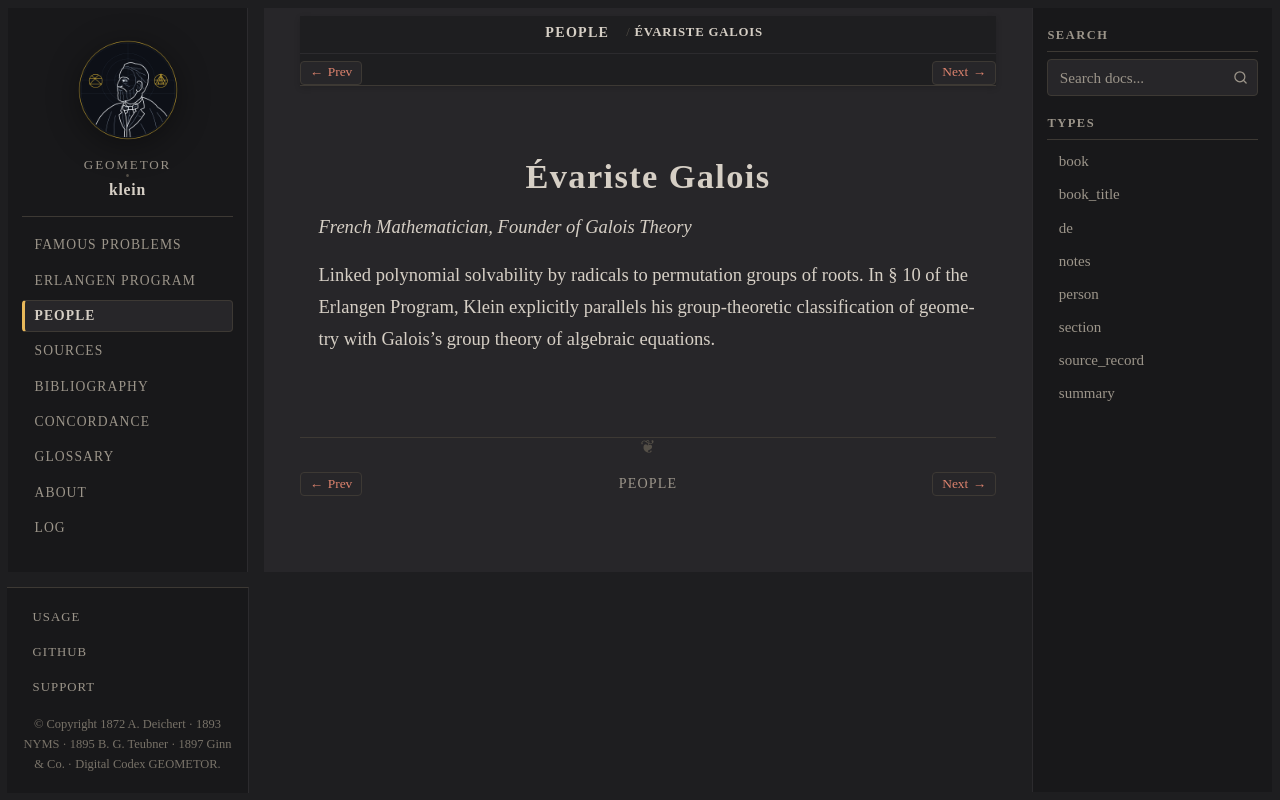

repository: geometor/klein · page: people/galois.html · generator: sphinx

:type: person
:death_year: 1832
:death_label: 1832
:lifespan: 1811 – 1832
:excerpt: French Mathematician, Founder of Galois Theory

.. _person-galois:

Évariste Galois
===============

*French Mathematician, Founder of Galois Theory*

Linked polynomial solvability by radicals to permutation groups of roots. In § 10 of the Erlangen Program, Klein explicitly parallels his group-theoretic classification of geometry with Galois's group theory of algebraic equations.
